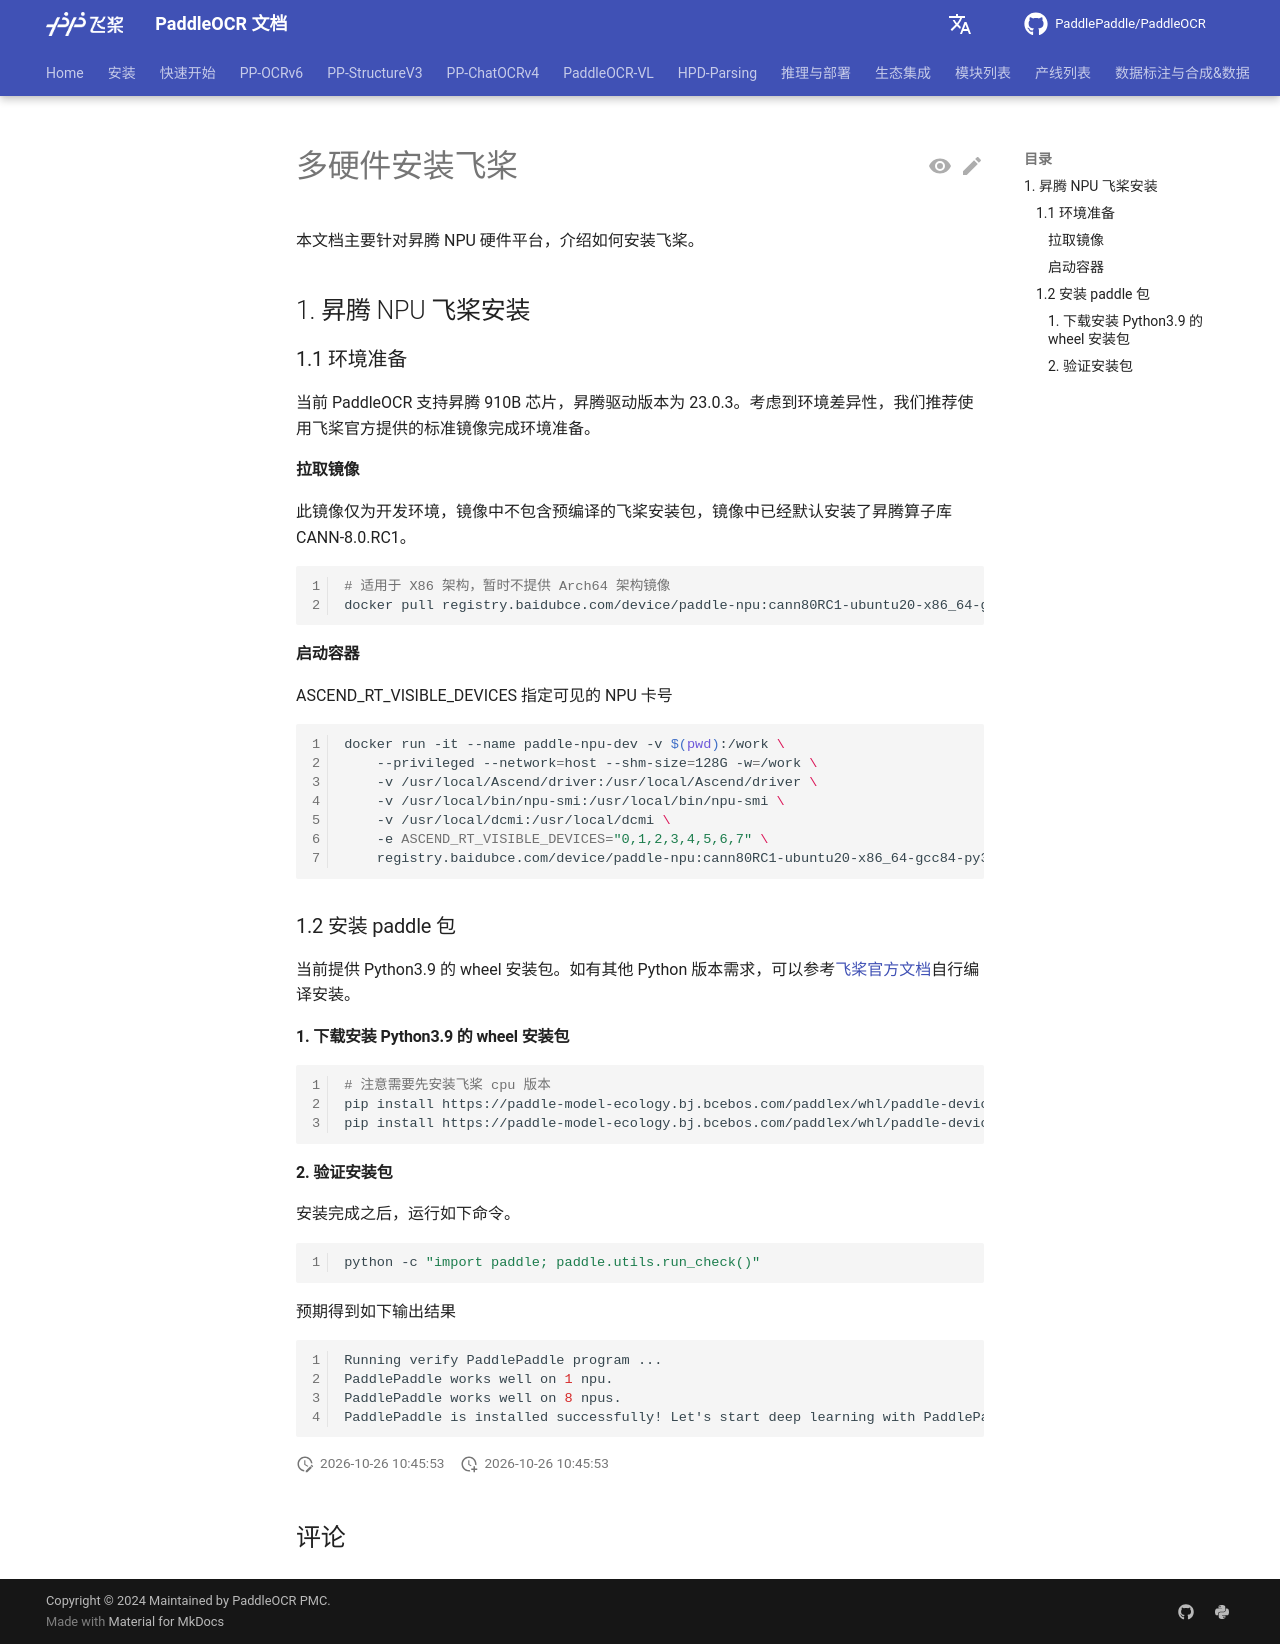

repository: KyleWhyet/dsh-u-20261026-paddlepaddle__paddleocr · page: main/version2.x/model/hardware/install_other_devices.html · generator: mkdocs

---
comments: true
typora-copy-images-to: images
---

# 多硬件安装飞桨

本文档主要针对昇腾 NPU 硬件平台，介绍如何安装飞桨。

## 1. 昇腾 NPU 飞桨安装

### 1.1 环境准备

当前 PaddleOCR 支持昇腾 910B 芯片，昇腾驱动版本为 23.0.3。考虑到环境差异性，我们推荐使用飞桨官方提供的标准镜像完成环境准备。

#### 拉取镜像

此镜像仅为开发环境，镜像中不包含预编译的飞桨安装包，镜像中已经默认安装了昇腾算子库 CANN-8.0.RC1。

```bash linenums="1"
# 适用于 X86 架构，暂时不提供 Arch64 架构镜像
docker pull registry.baidubce.com/device/paddle-npu:cann80RC1-ubuntu20-x86_64-gcc84-py39
```

#### 启动容器

ASCEND_RT_VISIBLE_DEVICES 指定可见的 NPU 卡号

```bash linenums="1"
docker run -it --name paddle-npu-dev -v $(pwd):/work \
    --privileged --network=host --shm-size=128G -w=/work \
    -v /usr/local/Ascend/driver:/usr/local/Ascend/driver \
    -v /usr/local/bin/npu-smi:/usr/local/bin/npu-smi \
    -v /usr/local/dcmi:/usr/local/dcmi \
    -e ASCEND_RT_VISIBLE_DEVICES="0,1,2,3,4,5,6,7" \
    registry.baidubce.com/device/paddle-npu:cann80RC1-ubuntu20-x86_64-gcc84-py39 /bin/bash
```

### 1.2 安装 paddle 包

当前提供 Python3.9 的 wheel 安装包。如有其他 Python 版本需求，可以参考[飞桨官方文档](https://www.paddlepaddle.org.cn/install/quick)自行编译安装。

#### 1. 下载安装 Python3.9 的 wheel 安装包

```bash linenums="1"
# 注意需要先安装飞桨 cpu 版本
pip install https://paddle-model-ecology.bj.bcebos.com/paddlex/whl/paddle-device/npu/paddlepaddle-0.0.0-cp39-cp39-linux_x86_64.whl
pip install https://paddle-model-ecology.bj.bcebos.com/paddlex/whl/paddle-device/npu/paddle_custom_npu-0.0.0-cp39-cp39-linux_x86_64.whl
```

#### 2. 验证安装包

安装完成之后，运行如下命令。

```bash linenums="1"
python -c "import paddle; paddle.utils.run_check()"
```

预期得到如下输出结果

```bash linenums="1"
Running verify PaddlePaddle program ...
PaddlePaddle works well on 1 npu.
PaddlePaddle works well on 8 npus.
PaddlePaddle is installed successfully! Let's start deep learning with PaddlePaddle now.
```
